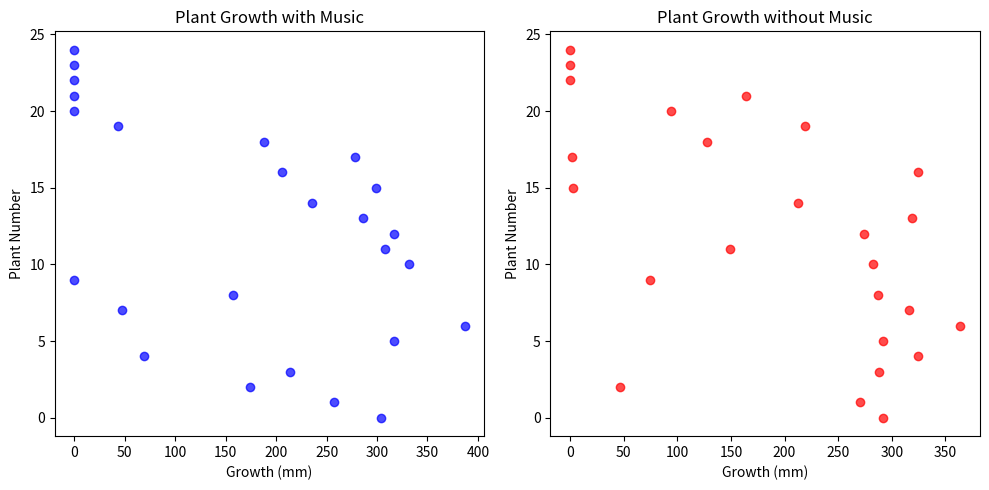
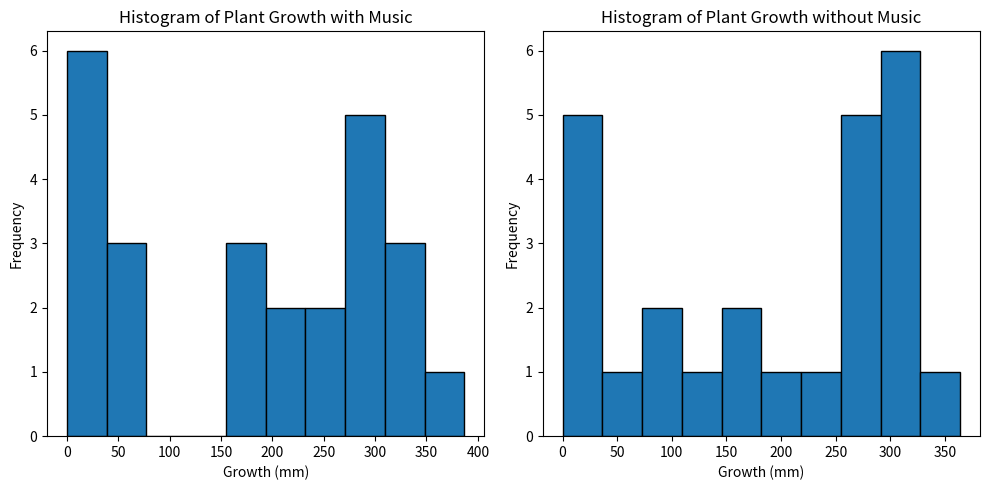

Generate these figures, in order, with matplotlib:
import matplotlib.pyplot as plt
import numpy as np
import pandas as pd

data = {'With music': [304, 257, 174, 214, 69, 317, 387, 47, 157, 0, 332, 308, 317, 286, 236, 299, 206, 278, 188, 43, 0, 0, 0, 0, 0],
        'Without music': [292, 270, 47, 288, 324, 292, 364, 316, 287, 75, 282, 149, 274, 319, 213, 3, 324, 2, 128, 219, 94, 164, 0, 0, 0]}

df = pd.DataFrame(data)

plt.figure(figsize=(10, 5))

plt.subplot(1, 2, 1)
plt.scatter(df['With music'], np.arange(len(df['With music'])), color='blue', alpha=0.7)
plt.xlabel('Growth (mm)')
plt.ylabel('Plant Number')
plt.title('Plant Growth with Music')

plt.subplot(1, 2, 2)
plt.scatter(df['Without music'], np.arange(len(df['Without music'])), color='red', alpha=0.7)
plt.xlabel('Growth (mm)')
plt.ylabel('Plant Number')
plt.title('Plant Growth without Music')

plt.tight_layout()
plt.show()

plt.figure(figsize=(10, 5))

plt.subplot(1, 2, 1)
plt.hist(df['With music'], bins=10, edgecolor='black')
plt.xlabel('Growth (mm)')
plt.ylabel('Frequency')
plt.title('Histogram of Plant Growth with Music')

plt.subplot(1, 2, 2)
plt.hist(df['Without music'], bins=10, edgecolor='black')
plt.xlabel('Growth (mm)')
plt.ylabel('Frequency')
plt.title('Histogram of Plant Growth without Music')

plt.tight_layout()
plt.show()